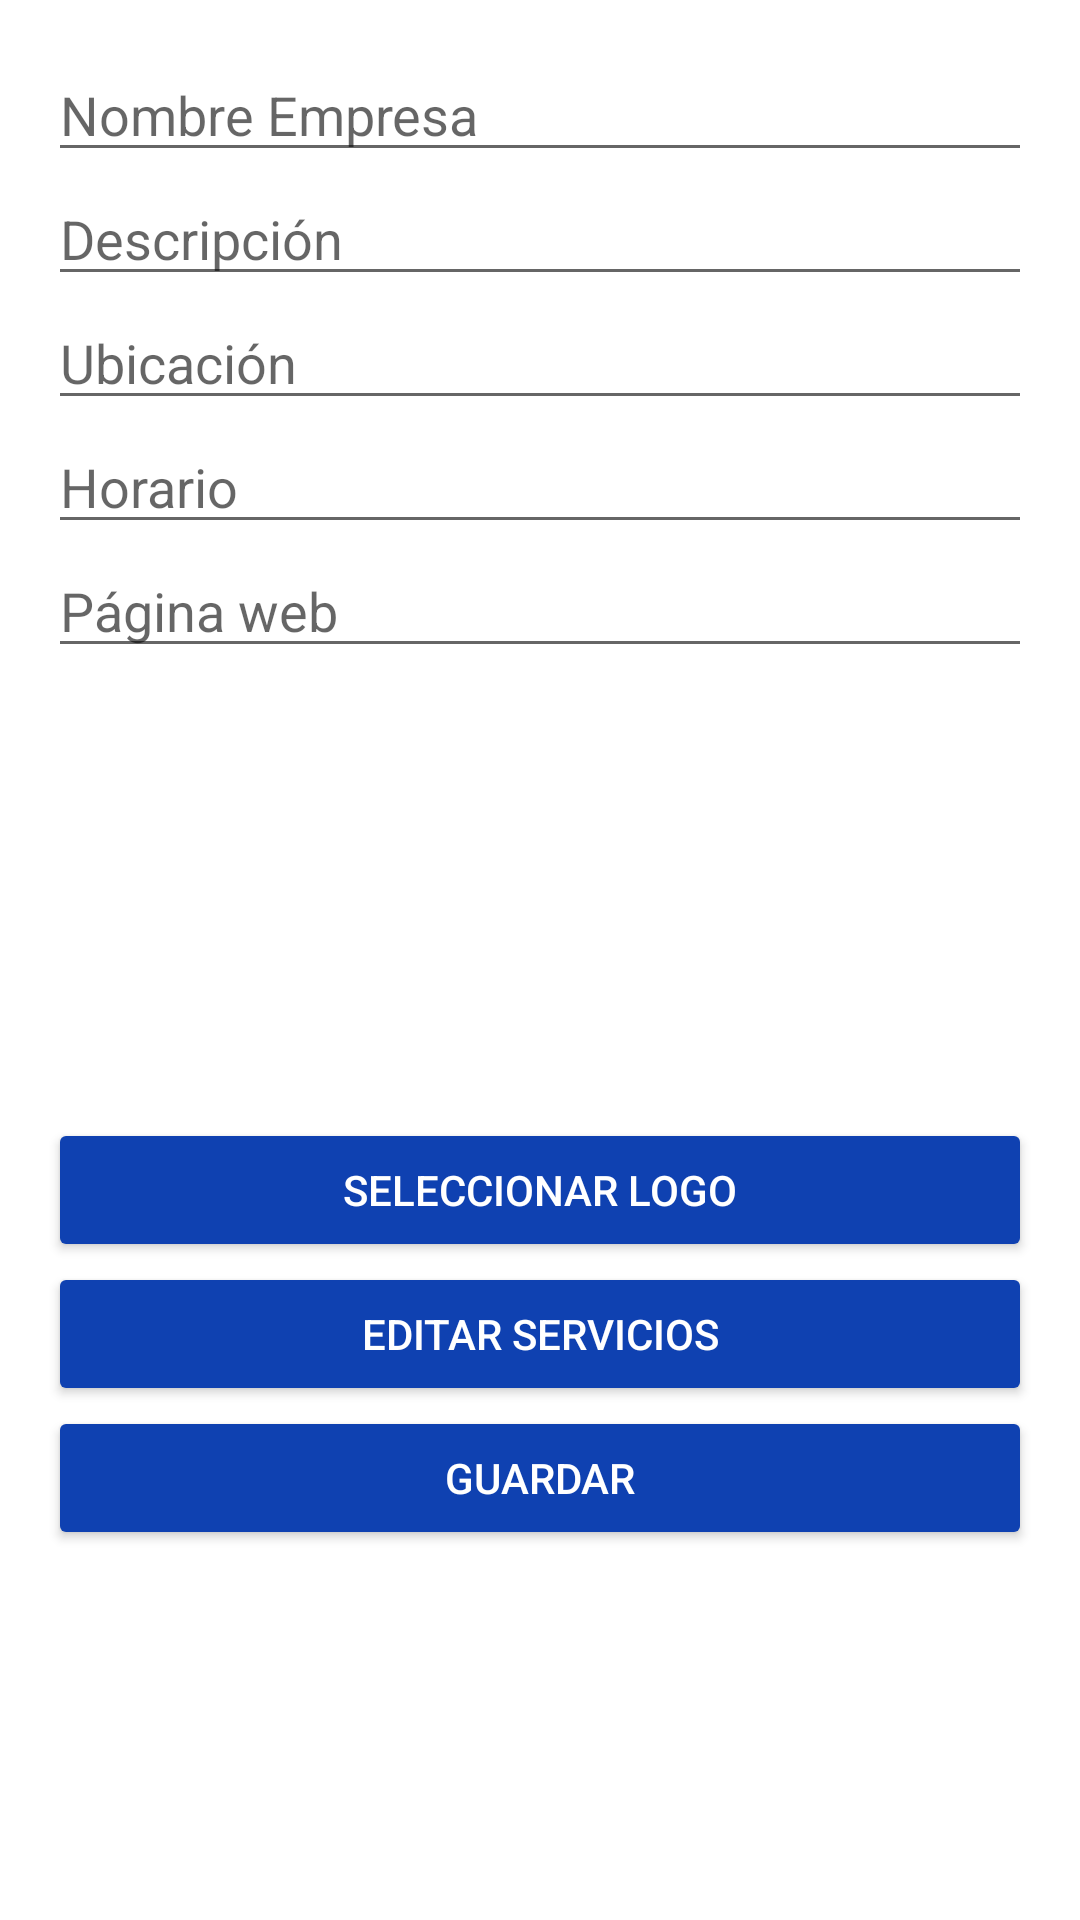

Here is an Android app screen rendered from its layout file. Give the layout XML and the strings, colors and styles it references.
<!-- AndroidManifest.xml: application theme Theme.Tusservi -->
<!-- res/layout/activity_editar_empresa.xml -->
<ScrollView xmlns:android="http://schemas.android.com/apk/res/android"
    android:layout_width="match_parent"
    android:layout_height="match_parent"
    android:padding="16dp">

    <LinearLayout
        android:orientation="vertical"
        android:layout_width="match_parent"
        android:layout_height="wrap_content">

        <EditText
            android:id="@+id/etNombre"
            android:layout_width="match_parent"
            android:layout_height="wrap_content"
            android:hint="Nombre Empresa"/>

        <EditText
            android:id="@+id/etDescripcion"
            android:layout_width="match_parent"
            android:layout_height="wrap_content"
            android:hint="Descripción"/>

        <EditText
            android:id="@+id/etUbicacion"
            android:layout_width="match_parent"
            android:layout_height="wrap_content"
            android:hint="Ubicación"/>

        <EditText
            android:id="@+id/etHorario"
            android:layout_width="match_parent"
            android:layout_height="wrap_content"
            android:hint="Horario"/>

        <EditText
            android:id="@+id/etWeb"
            android:layout_width="match_parent"
            android:layout_height="wrap_content"
            android:hint="Página web"/>

        <ImageView
            android:id="@+id/ivLogo"
            android:layout_width="150dp"
            android:layout_height="150dp"
            android:scaleType="centerCrop"
            android:layout_gravity="center"
             /> 

        <Button
            android:id="@+id/btnSeleccionarLogo"
            android:layout_width="match_parent"
            android:layout_height="wrap_content"
            android:backgroundTint="@color/AzulAPP"
            android:text="Seleccionar Logo"
            android:textColor="@color/white" />

        <Button
            android:id="@+id/btnEditarServicios"
            android:layout_width="match_parent"
            android:layout_height="wrap_content"
            android:text="Editar Servicios"
            android:backgroundTint="@color/AzulAPP"
            android:textColor="@color/white"/>

        <Button
            android:id="@+id/btnGuardar"
            android:layout_width="match_parent"
            android:layout_height="wrap_content"
            android:text="Guardar"
            android:backgroundTint="@color/AzulAPP"
            android:textColor="@color/white"/>

    </LinearLayout>
</ScrollView>
<!-- resources referenced by this layout -->
<resources>
  <color name="AzulAPP">#0F41B1</color>"
  <color name="white">#FFFFFFFF</color>
  <style name="Theme.Tusservi" parent="Theme.MaterialComponents.DayNight.DarkActionBar">
          
          <item name="colorPrimary">@color/purple_500</item>
          <item name="colorPrimaryVariant">@color/purple_700</item>
          <item name="colorOnPrimary">@color/white</item>
          
          <item name="colorSecondary">@color/teal_200</item>
          <item name="colorSecondaryVariant">@color/teal_700</item>
          <item name="colorOnSecondary">@color/black</item>
          
          <item name="android:statusBarColor">?attr/colorPrimaryVariant</item>
          
      </style>
  <color name="purple_500">#FF6200EE</color>
  <color name="purple_700">#FF3700B3</color>
  <color name="teal_200">#FF03DAC5</color>
  <color name="teal_700">#FF018786</color>
  <color name="black">#FF000000</color>
</resources>
